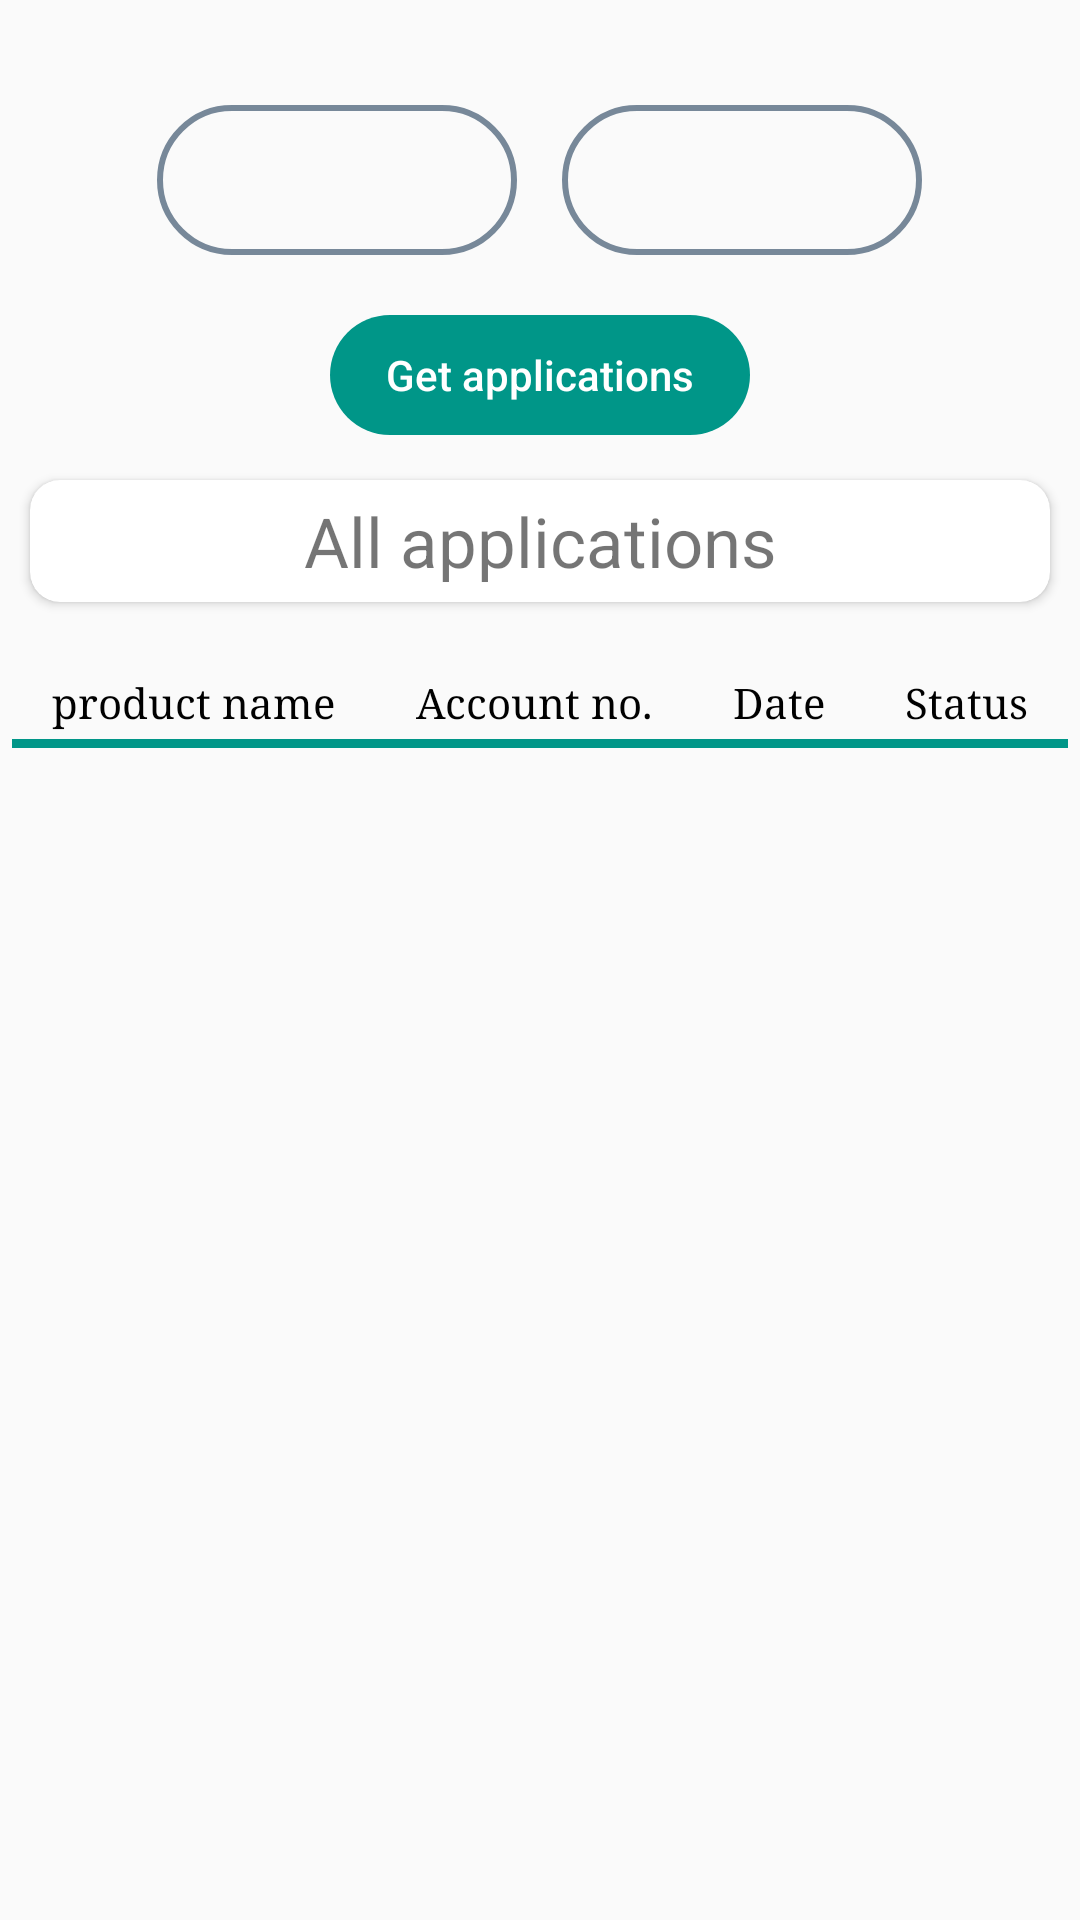

Here is an Android app screen rendered from its layout file. Give the layout XML and the strings, colors and styles it references.
<!-- AndroidManifest.xml: application theme AppTheme -->
<!-- res/layout/fragment_order.xml -->
<?xml version="1.0" encoding="utf-8"?>
<androidx.core.widget.NestedScrollView xmlns:android="http://schemas.android.com/apk/res/android"
    xmlns:tools="http://schemas.android.com/tools"
    xmlns:app="http://schemas.android.com/apk/res-auto"
    android:layout_width="match_parent"
    android:layout_height="match_parent"
    tools:context=".fragments.OrderFragment">
    <LinearLayout
        android:layout_width="match_parent"
        android:layout_height="match_parent"
        android:orientation="vertical">
        <LinearLayout
            android:layout_width="match_parent"
            android:layout_height="wrap_content"
            android:orientation="horizontal"
            android:gravity="center">
            <Spinner
                android:id="@+id/country_spinner"
                android:layout_width="120dp"
                android:layout_height="50dp"
                android:textColor="#000"
                android:background="@drawable/edit_button"
                android:layout_gravity="center"
                android:layout_marginTop="30dp"
                android:layout_marginEnd="5dp"
                android:layout_marginBottom="20dp"/>

            <Spinner
                android:id="@+id/branch_spinner"
                android:layout_width="120dp"
                android:layout_height="50dp"
                android:textColor="#000"
                android:layout_marginStart="10dp"
                android:background="@drawable/edit_button"
                android:layout_gravity="center"
                android:layout_marginTop="30dp"
                android:layout_marginBottom="20dp"/>

        </LinearLayout>
        <Button
            android:id="@+id/get_issues"
            android:layout_width="150dp"
            android:layout_height="50dp"
            android:layout_gravity="center"
            android:textAllCaps="false"
            android:text="Get applications"
            android:textColor="@android:color/white"
            android:background="@drawable/button_round"/>

        <androidx.cardview.widget.CardView
            android:layout_width="match_parent"
            android:layout_height="wrap_content"
            app:cardCornerRadius="10dp"
            android:layout_margin="10dp">

            <TextView
                android:id="@+id/view_apps"
                android:layout_width="match_parent"
                android:layout_height="wrap_content"
                android:text="All applications"
                android:textSize="23sp"
                android:textAlignment="center"
                android:layout_margin="5dp"/>

        </androidx.cardview.widget.CardView>

        <LinearLayout
            android:layout_width="match_parent"
            android:layout_height="wrap_content"
            android:orientation="vertical"
            android:layout_margin="4dp">
            <TableLayout
                android:layout_marginTop="10dp"
                android:layout_width="match_parent"
                android:layout_height="wrap_content">
                <TableRow
                    android:layout_height="wrap_content"
                    android:layout_width="match_parent">
                    <TextView
                        android:id="@+id/age"
                        android:textColor="#000"
                        android:fontFamily="serif"
                        android:textAlignment="center"
                        android:layout_height="wrap_content"
                        android:layout_width="match_parent"
                        android:layout_weight="1"
                        android:text="product name"/>
                    <TextView
                        android:textColor="#000"
                        android:id="@+id/position"
                        android:fontFamily="serif"
                        android:textAlignment="center"
                        android:layout_height="wrap_content"
                        android:layout_width="match_parent"
                        android:layout_weight="1"
                        android:text="Account no."/>
                    <TextView
                        android:textColor="#000"
                        android:fontFamily="serif"
                        android:textAlignment="center"
                        android:layout_height="wrap_content"
                        android:layout_width="match_parent"
                        android:layout_weight="1"
                        android:text="Date"/>
                    <TextView
                        android:textColor="#000"
                        android:fontFamily="serif"
                        android:textAlignment="center"
                        android:layout_height="wrap_content"
                        android:layout_width="match_parent"
                        android:layout_weight="1"
                        android:text="Status"/>
                </TableRow>
                <View
                    android:layout_height="3dip"
                    android:layout_width="match_parent"
                    android:layout_marginTop="3dp"
                    android:background="@color/colorAccent"/>
            </TableLayout>
            <androidx.recyclerview.widget.RecyclerView
                android:id="@+id/view_app"
                android:layout_width="match_parent"
                android:visibility="gone"
                android:layout_marginTop="5dp"
                android:layout_height="match_parent"/>

            <ProgressBar
                android:id="@+id/card_progress"
                android:layout_width="50dp"
                android:layout_height="50dp"
                android:layout_gravity="center"
                android:visibility="gone"
                android:layout_margin="20dp"/>

        </LinearLayout>
    </LinearLayout>
</androidx.core.widget.NestedScrollView>
<!-- resources referenced by this layout -->
<resources>
  <color name="colorAccent">#009688</color>
  <!-- drawable button_round (drawable) -->
  <?xml version="1.0" encoding="utf-8"?>
  <shape xmlns:android="http://schemas.android.com/apk/res/android"
      android:shape="rectangle">
      <solid
          android:color="@color/colorAccent"/>
      <corners
          android:radius="30dp"/>
      <stroke
          android:color="@android:color/transparent"
          android:width="10dp"/>
  </shape>
  <!-- drawable edit_button (drawable) -->
  <?xml version="1.0" encoding="utf-8"?>
  <shape xmlns:android="http://schemas.android.com/apk/res/android"
      android:shape="rectangle">
      <solid
          android:color="@android:color/transparent"
          />
      <corners
          android:radius="50dp" />
      <stroke
          android:color="#778899"
          android:width="2dp"/>
  
      <padding
          android:top="2dp"
          android:bottom="1dp"
          android:left="10dp"
          android:right="8dp" />
  </shape>
  <style name="AppTheme" parent="Theme.AppCompat.Light.DarkActionBar">
          
          <item name="colorPrimary">@color/colorAccent</item>
          <item name="colorPrimaryDark">@color/colorAccent</item>
          <item name="colorAccent">@color/colorNavIcon</item>
      </style>
  <color name="colorNavIcon">#dae9f6</color>
</resources>
